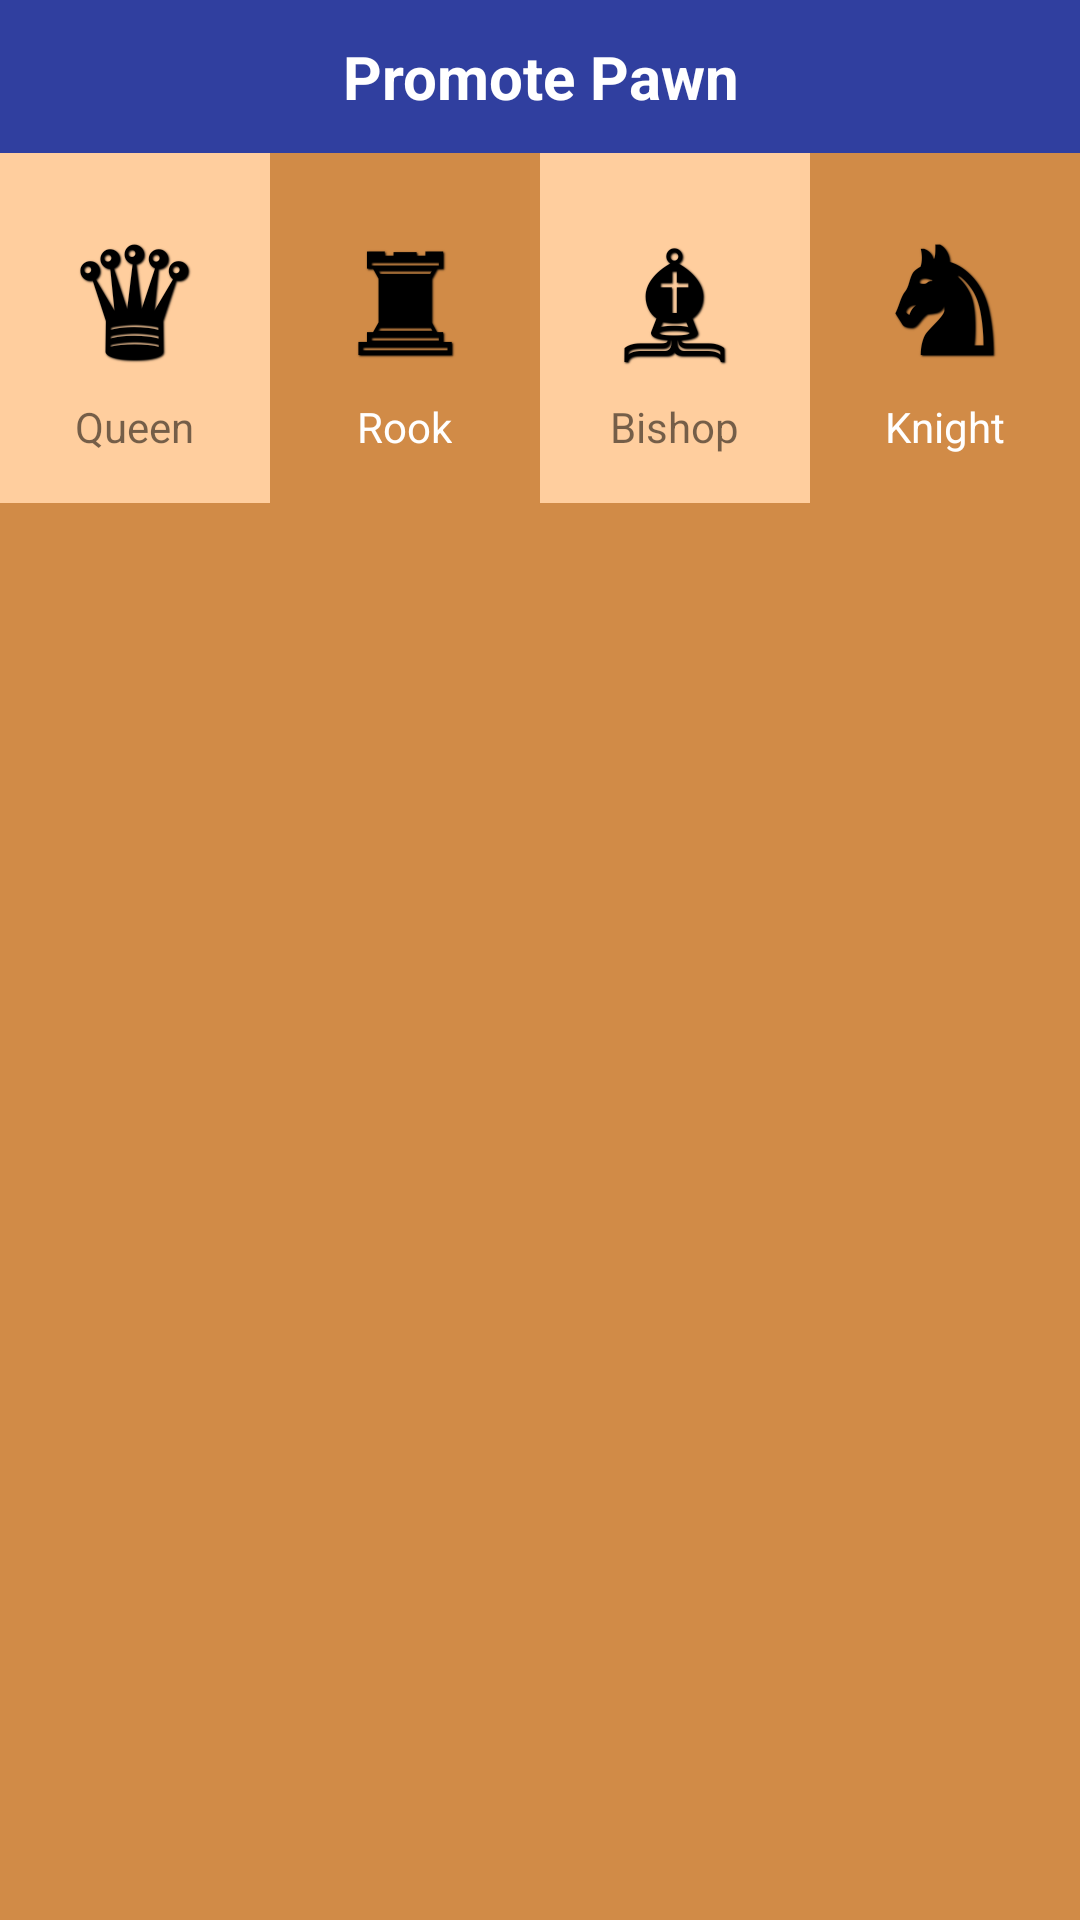

Android layout source for this screen:
<!-- AndroidManifest.xml: application theme Theme.FogChess -->
<!-- res/layout/pawn_promotion_dialog.xml -->
<?xml version="1.0" encoding="utf-8"?>
<LinearLayout xmlns:android="http://schemas.android.com/apk/res/android"
    android:layout_width="match_parent"
    android:layout_height="wrap_content"
    android:orientation="vertical"
    android:padding="0dp"
    android:background="@color/black_square">

    <TextView
        android:layout_width="match_parent"
        android:layout_height="wrap_content"
        android:text="Promote Pawn"
        android:textSize="20sp"
        android:textStyle="bold"
        android:textColor="@android:color/white"
        android:gravity="center"
        android:background="@color/primary_dark"
        android:paddingTop="12dp"
        android:paddingBottom="12dp" />

    <LinearLayout
        android:layout_width="match_parent"
        android:layout_height="wrap_content"
        android:orientation="horizontal"
        android:gravity="center">

        
        <LinearLayout
            android:id="@+id/queenOption"
            android:layout_width="0dp"
            android:layout_height="wrap_content"
            android:layout_weight="1"
            android:orientation="vertical"
            android:gravity="center"
            android:padding="16dp"
            android:background="@color/white_square">

            <TextView
                android:id="@+id/queenSymbol"
                android:layout_width="wrap_content"
                android:layout_height="wrap_content"
                android:text="♛"
                android:textSize="48sp"
                android:textColor="@color/black_piece"
                android:shadowColor="@color/black_piece"
                android:shadowDx="1"
                android:shadowDy="1"
                android:shadowRadius="1" />

            <TextView
                android:layout_width="wrap_content"
                android:layout_height="wrap_content"
                android:text="Queen"
                android:textSize="14sp" />
        </LinearLayout>

        
        <LinearLayout
            android:id="@+id/rookOption"
            android:layout_width="0dp"
            android:layout_height="wrap_content"
            android:layout_weight="1"
            android:orientation="vertical"
            android:gravity="center"
            android:padding="16dp"
            android:background="@color/black_square">

            <TextView
                android:id="@+id/rookSymbol"
                android:layout_width="wrap_content"
                android:layout_height="wrap_content"
                android:text="♜"
                android:textSize="48sp"
                android:textColor="@color/black_piece"
                android:shadowColor="@color/black_piece"
                android:shadowDx="1"
                android:shadowDy="1"
                android:shadowRadius="1" />

            <TextView
                android:layout_width="wrap_content"
                android:layout_height="wrap_content"
                android:text="Rook"
                android:textSize="14sp"
                android:textColor="@android:color/white" />
        </LinearLayout>

        
        <LinearLayout
            android:id="@+id/bishopOption"
            android:layout_width="0dp"
            android:layout_height="wrap_content"
            android:layout_weight="1"
            android:orientation="vertical"
            android:gravity="center"
            android:padding="16dp"
            android:background="@color/white_square">

            <TextView
                android:id="@+id/bishopSymbol"
                android:layout_width="wrap_content"
                android:layout_height="wrap_content"
                android:text="♝"
                android:textSize="48sp"
                android:textColor="@color/black_piece"
                android:shadowColor="@color/black_piece"
                android:shadowDx="1"
                android:shadowDy="1"
                android:shadowRadius="1" />

            <TextView
                android:layout_width="wrap_content"
                android:layout_height="wrap_content"
                android:text="Bishop"
                android:textSize="14sp" />
        </LinearLayout>

        
        <LinearLayout
            android:id="@+id/knightOption"
            android:layout_width="0dp"
            android:layout_height="wrap_content"
            android:layout_weight="1"
            android:orientation="vertical"
            android:gravity="center"
            android:padding="16dp"
            android:background="@color/black_square">

            <TextView
                android:id="@+id/knightSymbol"
                android:layout_width="wrap_content"
                android:layout_height="wrap_content"
                android:text="♞"
                android:textSize="48sp"
                android:textColor="@color/black_piece"
                android:shadowColor="@color/black_piece"
                android:shadowDx="1"
                android:shadowDy="1"
                android:shadowRadius="1" />

            <TextView
                android:layout_width="wrap_content"
                android:layout_height="wrap_content"
                android:text="Knight"
                android:textSize="14sp"
                android:textColor="@android:color/white" />
        </LinearLayout>
    </LinearLayout>
</LinearLayout>
<!-- resources referenced by this layout -->
<resources>
  <color name="black_piece">#000000</color>
  <color name="black_square">#D18B47</color>
  <color name="primary_dark">#303F9F</color>
  <color name="white_square">#FFCE9E</color>
  <style name="Theme.FogChess" parent="Theme.MaterialComponents.DayNight.DarkActionBar">
      
      <item name="colorPrimary">@android:color/darker_gray</item>
      <item name="colorOnPrimary">@android:color/white</item>
      <item name="colorSecondary">@android:color/holo_blue_dark</item>
      <item name="colorOnSecondary">@android:color/white</item>
  </style>
</resources>
